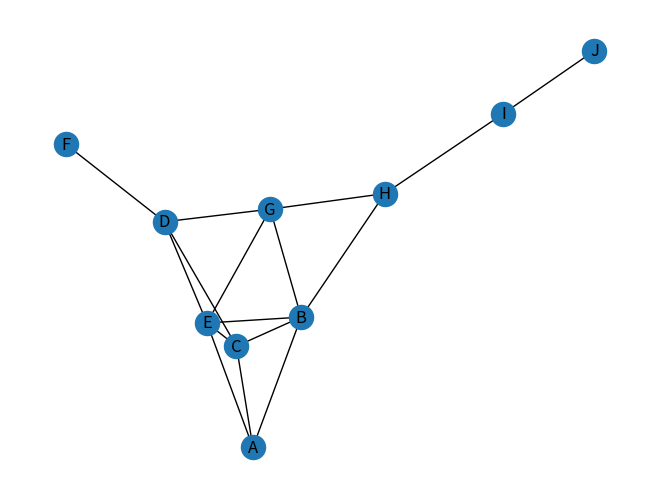

Python code for this plot:
# import networkx as nx
# import matplotlib.pyplot as plt
# G = nx.Graph()
# G.add_node('1')
# G.add_node('2')
# G.add_node('3')
# G.add_node('4')
# G.add_node('5')
# G.add_edge('1', '2')
# G.add_edge('2', '3')
# G.add_edge('3', '4')
# G.add_edge('4', '1')
# G.add_edge('4', '5')
# nx.draw_spectral(G)
# plt.show()
import networkx as nx
import matplotlib.pyplot as plt
import operator
from fractions import Fraction
G = nx.Graph()
# G.add_node(1)
# G.add_nodes_from([2,3])
# H = nx.path_graph(10)
# G.add_nodes_from(H)
# G.add_edge(1,2)
# e = (2,3)
# G.add_edge(*e)
# G.add_edges_from(H.edges())
# G.clear()

# G.add_edge(1, 2)
# H = nx.DiGraph(G)   # create a DiGraph using the connections from G
# print(list(H.edges()))
#
# edgelist = [(0, 1), (1, 2), (2, 3)]
# H = nx.Graph(edgelist)

# G.add_node(1)
# G.add_edge(1,2)
# G.add_edges_from([(1,2), (1,3)])
# G.add_node("spam")
# G.add_nodes_from("spam")
# G.add_edge(3,2)
# G[3][2]['color'] = "blue"
# G.remove_node(2)
# G.remove_nodes_from("spam")
# G.remove_edge(1,3)
# print(G.number_of_nodes())
# print(G.number_of_edges())
# print(list(G.nodes()))
# print(list(G.edges()))
# print(list(G.adj[1]))
# print(G.degree([2,3]))

# FG = nx.Graph()
# FG.add_weighted_edges_from([(1, 2, 0.125), (1, 3, 0.75), (2, 4, 1.2), (3, 4, 0.375)])
# # print(type(a), type(b))
# for n, nbrs in FG.adj.items():
#    print(n)
#    print(nbrs)
#    for nbr, eattr in nbrs.items():
#        wt = eattr['weight']
#        if wt < 0.5: print('(%d, %d, %.3f)' % (n, nbr, wt))

# G.add_edges_from([("A", "D"), ("A", "I"), ("A", "C"), ("A", "E"), ("A", "F"), ("A", "H"),
#                   ("B", "I"), ("B", "H"), ("B", "G"), ("B", "F"), ("B", "E"), ("B", "D"), ("B", "L"),
#                   ("C", "J"), ("C", "K")])

G.add_edges_from([("A", "B"), ("A", "E"), ("A", "C"),
                  ("B", "C"), ("B", "E"), ("B", "G"), ("B", "H"),
                  ("C", "D"), ("C", "E"),
                  ("D", "E"), ("D", "F"), ("D", "G"),
                  ("E", "G"),
                  # ("F", "G"),
                  ("G", "H"), ("H", "I"), ("I", "J")])

print(nx.closeness_centrality(G))

# N = G.number_of_nodes()
# M = G.number_of_edges()
# print(N)
# print(M)

# G=nx.karate_club_graph()
# G=nx.davis_southern_women_graph()
# G=nx.dodecahedral_graph()
# G = nx.read_gml('football.gml')
# print("Node Degree")
# for v in G:
#     print('%s %s' % (v,G.degree(v)))


# degC = nx.degree_centrality(G)
# cloC = nx.closeness_centrality(G)
#
# print(max(degC.items(), key=operator.itemgetter(1))[0])
# print(max(cloC.items(), key=operator.itemgetter(1))[0])
# for i in degC:
#     print(i, format(degC[i], '.5f'), degC[i]*(N - 1),N - 1)
#
# print("#############################################")
#
# for i in cloC:
#     print(i, cloC[i])
# print(degC)

# centrality = nx.eigenvector_centrality(G)
# print(['%s %0.2f'%(node,centrality[node]) for node in centrality])



nx.draw(G,with_labels=True)
# nx.draw_networkx(FG)

plt.show()
